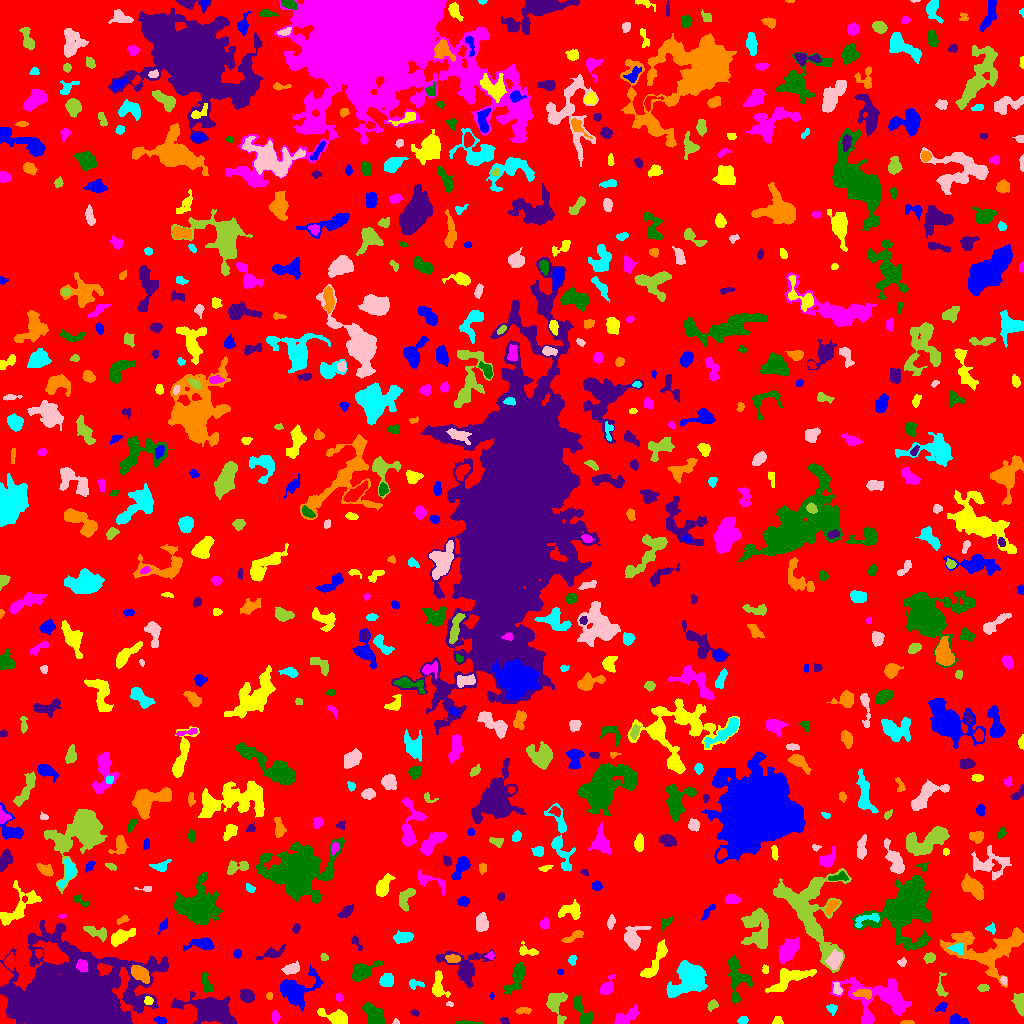

Data behind this chart, as committed beside it:
ID, X, Y, A, B, theta, total_flux, mu_max, mu_median, mu_mean, R_fwhm, R_e, R10, R90, x_start, x_end, y_start, y_end, area, greylevel
0, 503.3, 511.2, 298.4, 295.7, 0.8002, 1146795, 13.0, 1.0, 1.481, 27.9, 220.8, 81.12, 367.7, 0, 1023, 0, 1023, 774306, 1.481
1, 160.5, 3.135, 2.812, 1.71, -0.259, 222.0, 5.0, 3.0, 2.775, 3.742, 2.821, 1.128, 4.37, 154, 166, 0, 7, 80, 9.775
2, 777.7, 2.712, 2.158, 1.938, 1.281, 153.0, 5.0, 2.0, 2.096, 3.09, 2.523, 0.9772, 3.827, 772, 783, 0, 7, 73, 6.096
3, 275.2, 7.147, 2.725, 1.762, -1.401, 184.0, 5.0, 2.0, 2.044, 3.432, 2.877, 1.128, 4.26, 272, 280, 0, 13, 90, 6.044
4, 467.2, 0.674, 6.802, 0.7469, -0.01841, 181.0, 5.0, 2.0, 2.382, 2.932, 2.646, 0.9772, 4.184, 456, 482, 0, 3, 76, 7.382
5, 504.5, 2.582, 2.237, 1.505, -0.5404, 67.0, 3.0, 1.0, 1.155, 2.523, 2.257, 0.7979, 3.523, 500, 509, 0, 7, 58, 5.155
6, 907.5, 0.72, 3.008, 0.7222, 0.0, 50.0, 2.0, 1.0, 0.9615, 3.192, 1.954, 0.7979, 2.877, 900, 914, 0, 3, 52, 5.962
7, 743.2, 3.418, 2.264, 1.886, 0.529, 189.0, 5.0, 3.0, 2.52, 3.478, 2.646, 0.9772, 4.068, 737, 748, 0, 7, 75, 6.52
8, 395.9, 1.402, 1.606, 1.321, 0.03255, 97.0, 6.0, 3.0, 2.939, 2.459, 1.693, 0.5642, 2.764, 392, 399, 0, 5, 33, 7.939
9, 556, 19.75, 7.548, 4.724, -1.461, 1116, 8.0, 3.0, 3.144, 6.457, 5.642, 2.111, 9.097, 546, 567, 0, 31, 355, 6.144
10, 659.9, 2.443, 2.172, 1.751, 0.02019, 176.0, 6.0, 3.0, 2.708, 3.478, 2.523, 0.9772, 3.785, 656, 665, 0, 7, 65, 6.708
11, 956, 3.471, 3.865, 2.343, -0.1949, 448.0, 8.0, 2.0, 3.027, 4.146, 3.338, 1.262, 5.557, 949, 968, 0, 10, 148, 7.027
12, 336.1, 6.585, 7.181, 2.832, -0.3261, 754.0, 8.0, 2.0, 2.539, 5.262, 4.853, 1.871, 7.674, 317, 347, 0, 15, 297, 6.539
13, 625.9, 5.591, 6.8, 2.775, 0.5555, 915.0, 11.0, 3.0, 3.414, 3.568, 4.72, 1.693, 7.878, 614, 639, 0, 19, 268, 6.414
14, 374.1, 7.215, 6.044, 3.756, -0.9147, 1574, 11.0, 4.0, 4.549, 5.809, 5.585, 2.185, 8.831, 362, 384, 0, 21, 346, 7.549
15, 414.7, 10.56, 1.851, 1.491, -0.1357, 73.0, 3.0, 1.0, 1.431, 2.764, 2.111, 0.7979, 3.29, 410, 419, 7, 14, 51, 5.431
16, 523.2, 12.87, 3.701, 1.424, 0.08479, 134.0, 3.0, 1.0, 1.381, 3.742, 2.821, 1.128, 4.37, 515, 531, 9, 16, 97, 6.381
17, 831.4, 14.72, 2.525, 2.096, -0.7778, 118.0, 3.0, 1.0, 1.326, 3.241, 2.706, 0.9772, 4.442, 826, 837, 8, 19, 89, 5.326
18, 449.4, 19.43, 1.678, 1.003, -0.08311, 75.0, 5.0, 2.0, 2.083, 2.111, 1.596, 0.5642, 2.585, 446, 453, 17, 22, 36, 8.083
19, 712.2, 18.2, 2.55, 1.943, 0.8525, 177.0, 4.0, 2.0, 1.883, 4.146, 2.764, 1.128, 4.334, 707, 718, 12, 24, 94, 6.883
20, 781.7, 21.97, 1.607, 0.9947, 0.154, 36.0, 3.0, 1.0, 1.241, 1.871, 1.493, 0.5642, 2.459, 779, 785, 19, 23, 29, 6.241
21, 941.7, 16.67, 2.986, 1.934, 0.5441, 258.0, 7.0, 3.0, 2.804, 2.985, 2.821, 0.9772, 4.549, 934, 947, 12, 21, 92, 6.804
22, 148.2, 22.85, 2.073, 1.908, -1.322, 225.0, 7.0, 3.0, 3.169, 3.141, 2.585, 0.9772, 4.029, 144, 153, 19, 27, 71, 10.17
23, 338.7, 26.4, 1.791, 1.672, -1.147, 87.0, 3.0, 2.0, 1.611, 2.985, 2.185, 0.7979, 3.478, 336, 342, 22, 30, 54, 6.611
24, 581.7, 12.65, 8.821, 3.229, -1.017, 755.0, 7.0, 2.0, 2.658, 4.297, 5.323, 1.871, 8.349, 573, 593, 0, 28, 284, 5.658
25, 208.8, 14.18, 11.82, 5.669, -0.2588, 6886, 21.0, 5.0, 6.647, 8.406, 8.74, 3.385, 15.24, 171, 236, 0, 32, 1036, 10.65
26, 269, 27.5, 1.766, 1.452, -0.0, 92.0, 4.0, 2.0, 1.917, 2.985, 2.034, 0.7979, 3.192, 266, 272, 24, 31, 48, 5.917
27, 688.2, 44.69, 10.29, 7.575, 0.7477, 3711, 9.0, 4.0, 4.123, 10.87, 9.591, 3.785, 14.65, 666, 707, 26, 63, 900, 7.123
28, 837, 34.44, 3.191, 1.966, -1.237, 140.0, 3.0, 1.0, 1.429, 3.7, 2.877, 1.128, 4.549, 833, 842, 29, 41, 98, 7.429
29, 1020, 20.48, 4.81, 2.492, -1.428, 871.0, 9.0, 4.0, 4.444, 5.499, 4.222, 1.784, 6.507, 1011, 1023, 7, 30, 196, 9.444
30, 479.1, 26.42, 3.005, 1.54, -1.564, 140.0, 4.0, 2.0, 1.892, 3.909, 2.585, 0.9772, 4.029, 476, 482, 20, 31, 74, 5.892
31, 491.7, 27.5, 1.774, 0.9136, -0.0, 58.0, 4.0, 2.0, 2.071, 2.523, 1.596, 0.5642, 2.523, 490, 494, 24, 31, 28, 6.071
32, 438.2, 37.2, 7.026, 3.353, -1.483, 825.0, 7.0, 3.0, 3.248, 5.67, 5.171, 2.034, 8.058, 432, 450, 26, 53, 254, 6.248
33, 880.4, 25.32, 18.4, 10.43, -0.1455, 3911, 8.0, 3.0, 3.111, 12.31, 10.93, 4.029, 17.32, 830, 911, 0, 46, 1257, 6.111
34, 206, 40.51, 6.008, 1.959, -1.353, 367.0, 5.0, 2.0, 2.308, 4.82, 4.068, 1.596, 6.05, 201, 212, 31, 51, 159, 8.308
35, 246.9, 27.1, 3.412, 2.485, -0.3163, 528.0, 7.0, 3.0, 3.0, 4.983, 3.785, 1.493, 5.836, 240, 254, 21, 34, 176, 7.0
36, 863.4, 29.75, 4.79, 1.941, 0.04349, 181.0, 3.0, 1.0, 1.207, 4.583, 3.568, 1.382, 5.262, 852, 871, 24, 34, 150, 9.207
37, 414.2, 39.25, 3.431, 2.01, -0.0695, 130.0, 4.0, 1.0, 1.226, 3.385, 2.706, 0.9772, 4.442, 409, 424, 34, 44, 106, 5.226
38, 1003, 43.19, 2.083, 1.545, -1.334, 131.0, 5.0, 2.0, 2.519, 2.523, 2.257, 0.7979, 3.568, 1000, 1007, 38, 47, 52, 7.519
39, 983.1, 35.5, 2.46, 1.685, 0.0, 136.0, 4.0, 2.0, 1.7, 3.827, 2.523, 0.9772, 3.989, 977, 989, 32, 39, 80, 5.7
40, 916.2, 45.09, 4.513, 2.999, 1.431, 802.0, 7.0, 3.0, 3.3, 5.917, 4.618, 1.871, 7.291, 909, 923, 34, 54, 243, 7.3
41, 295.3, 33.74, 9.597, 6.969, 0.4648, 2527, 10.0, 3.0, 3.626, 8.349, 7.399, 2.821, 12.53, 280, 323, 12, 59, 697, 6.626
42, 790.4, 45.14, 12.31, 4.214, 0.4215, 1608, 9.0, 3.0, 3.128, 5.47, 7.024, 2.585, 11.06, 765, 816, 31, 55, 514, 6.128
43, 606.6, 36.1, 5.012, 2.585, 1.097, 647.0, 9.0, 3.0, 3.516, 4.334, 3.989, 1.493, 6.457, 600, 615, 29, 49, 184, 6.516
44, 517.2, 48.4, 7.932, 2.848, 1.183, 739.0, 7.0, 1.0, 2.13, 4.886, 4.72, 1.784, 8.444, 503, 524, 29, 61, 347, 6.13
45, 464.5, 55.29, 10.49, 8.244, -0.4043, 2128, 10.0, 2.0, 3.167, 6.864, 7.247, 2.646, 12.28, 436, 495, 36, 74, 672, 6.167
46, 987.4, 74.42, 22.01, 11.77, 0.02615, 6455, 11.0, 4.0, 4.495, 11.64, 12.33, 4.72, 19.05, 940, 1023, 36, 96, 1436, 6.495
47, 386.7, 43.02, 3.417, 3.171, 0.7982, 862.0, 9.0, 5.0, 5.012, 5.293, 4.297, 1.693, 6.628, 379, 393, 37, 50, 172, 7.012
48, 291.3, 54.71, 4.241, 2.253, 0.2533, 480.0, 6.0, 3.0, 2.892, 5.232, 3.868, 1.493, 6.129, 281, 299, 49, 63, 166, 6.892
49, 940.8, 35.61, 6.432, 2.356, 1.556, 225.0, 5.0, 1.0, 1.692, 3.038, 3.338, 1.262, 5.754, 936, 948, 27, 51, 133, 5.692
50, 10.11, 61.71, 3.261, 2.348, 1.531, 502.0, 9.0, 3.0, 3.281, 3.742, 3.478, 1.382, 5.614, 4, 15, 53, 71, 153, 9.281
51, 559.7, 51.69, 1.664, 1.217, -0.2147, 98.0, 6.0, 3.0, 2.649, 2.459, 1.784, 0.5642, 2.877, 557, 563, 49, 54, 37, 7.649
52, 765.3, 53.71, 2.048, 1.409, -1.443, 82.0, 3.0, 1.0, 1.491, 2.932, 2.111, 0.7979, 3.338, 762, 768, 50, 59, 55, 5.491
53, 81.9, 57.97, 3.115, 2.71, -1.139, 334.0, 5.0, 3.0, 2.651, 4.687, 3.785, 1.596, 5.642, 76, 87, 52, 64, 126, 17.65
54, 361.8, 51.87, 7.652, 3.468, 0.5102, 851.0, 6.0, 2.0, 2.452, 7.069, 5.585, 2.111, 8.974, 352, 383, 42, 63, 347, 7.452
55, 75.27, 18.75, 25.5, 17.55, -0.007725, 162470, 180.0, 9.0, 18.93, 9.097, 18.1, 5.781, 38.63, 0, 168, 0, 103, 8584, 20.93
56, 140.1, 49.88, 5.479, 2.981, -0.6501, 795.0, 6.0, 3.0, 3.093, 7.047, 5.14, 2.034, 7.899, 131, 149, 40, 58, 257, 10.09
57, 572.4, 63.42, 2.354, 1.896, 1.45, 167.0, 4.0, 2.0, 2.257, 4.068, 2.706, 1.128, 4.222, 568, 577, 58, 68, 74, 6.257
58, 902.2, 61.43, 1.963, 1.753, -0.1311, 133.0, 5.0, 2.0, 2.111, 2.764, 2.185, 0.7979, 3.568, 897, 906, 57, 66, 63, 7.111
59, 323.9, 66.73, 2.07, 1.696, -0.3514, 113.0, 4.0, 2.0, 2.055, 3.338, 2.257, 0.7979, 3.656, 320, 328, 63, 70, 55, 5.055
... 699 more rows
